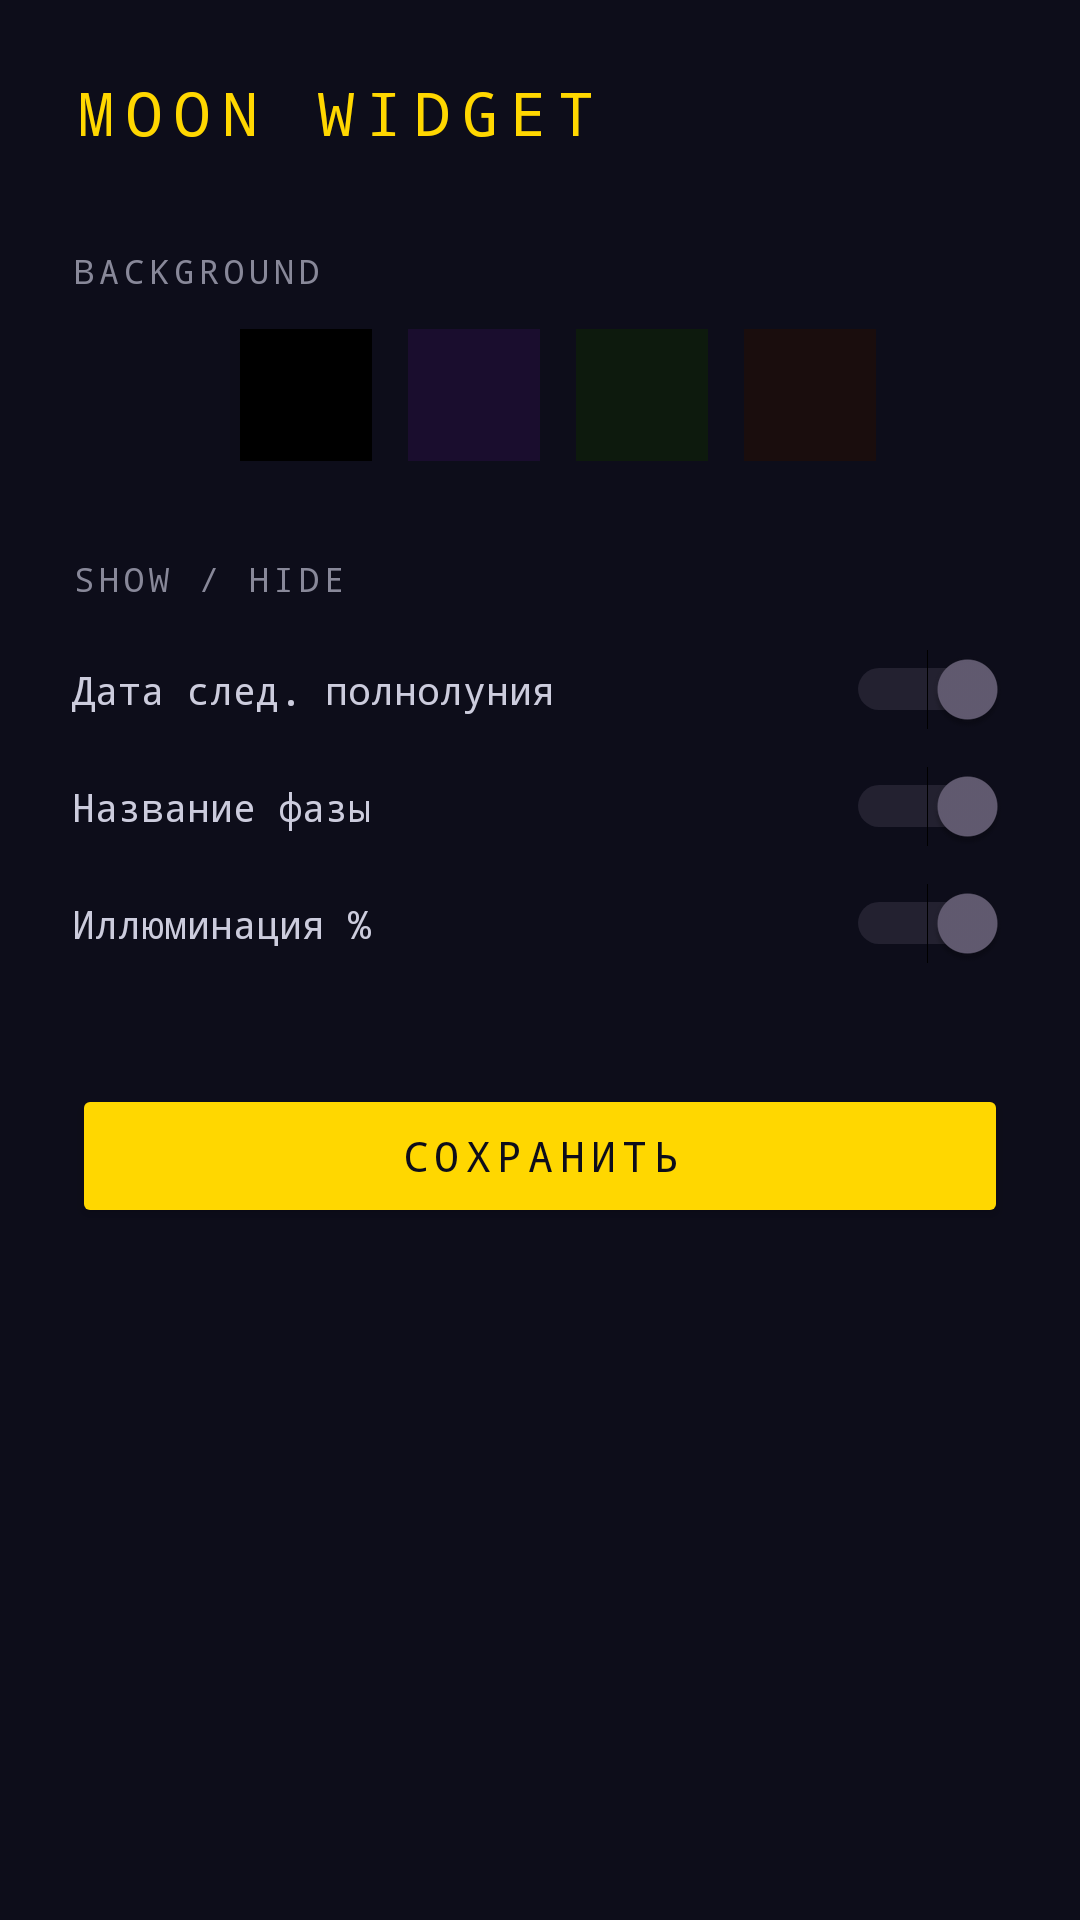

Reconstruct the res/layout file that produces this screen, plus the resources it refers to.
<!-- AndroidManifest.xml: application theme Theme.MoonWidgetP3 -->
<!-- res/layout/moon_widget_configure.xml -->
<?xml version="1.0" encoding="utf-8"?>
<LinearLayout xmlns:android="http://schemas.android.com/apk/res/android"
    android:layout_width="match_parent"
    android:layout_height="match_parent"
    android:orientation="vertical"
    android:background="#0D0D1A"
    android:padding="24dp">

    <TextView
        android:layout_width="wrap_content"
        android:layout_height="wrap_content"
        android:text="MOON WIDGET"
        android:textColor="#FFD700"
        android:textSize="20sp"
        android:fontFamily="monospace"
        android:letterSpacing="0.2"
        android:layout_marginBottom="32dp"/>

    <TextView
        android:layout_width="wrap_content"
        android:layout_height="wrap_content"
        android:text="BACKGROUND"
        android:textColor="#888899"
        android:textSize="11sp"
        android:fontFamily="monospace"
        android:letterSpacing="0.15"
        android:layout_marginBottom="12dp"/>

    <LinearLayout
        android:layout_width="match_parent"
        android:layout_height="wrap_content"
        android:orientation="horizontal"
        android:layout_marginBottom="32dp">

        <View android:id="@+id/color_dark_blue"
            android:layout_width="44dp" android:layout_height="44dp"
            android:background="#0D0D1A" android:layout_marginEnd="12dp"/>
        <View android:id="@+id/color_black"
            android:layout_width="44dp" android:layout_height="44dp"
            android:background="#000000" android:layout_marginEnd="12dp"/>
        <View android:id="@+id/color_dark_purple"
            android:layout_width="44dp" android:layout_height="44dp"
            android:background="#1A0D2E" android:layout_marginEnd="12dp"/>
        <View android:id="@+id/color_dark_green"
            android:layout_width="44dp" android:layout_height="44dp"
            android:background="#0D1A0D" android:layout_marginEnd="12dp"/>
        <View android:id="@+id/color_dark_red"
            android:layout_width="44dp" android:layout_height="44dp"
            android:background="#1A0D0D"/>
    </LinearLayout>

    <TextView
        android:layout_width="wrap_content"
        android:layout_height="wrap_content"
        android:text="SHOW / HIDE"
        android:textColor="#888899"
        android:textSize="11sp"
        android:fontFamily="monospace"
        android:letterSpacing="0.15"
        android:layout_marginBottom="16dp"/>

    <LinearLayout
        android:layout_width="match_parent"
        android:layout_height="wrap_content"
        android:orientation="horizontal"
        android:gravity="center_vertical"
        android:layout_marginBottom="12dp">
        <TextView
            android:layout_width="0dp"
            android:layout_height="wrap_content"
            android:layout_weight="1"
            android:text="Дата след. полнолуния"
            android:textColor="#CCCCDD"
            android:fontFamily="monospace"
            android:textSize="13sp"/>
        <Switch
            android:id="@+id/switch_full_moon"
            android:layout_width="wrap_content"
            android:layout_height="wrap_content"
            android:checked="true"/>
    </LinearLayout>

    <LinearLayout
        android:layout_width="match_parent"
        android:layout_height="wrap_content"
        android:orientation="horizontal"
        android:gravity="center_vertical"
        android:layout_marginBottom="12dp">
        <TextView
            android:layout_width="0dp"
            android:layout_height="wrap_content"
            android:layout_weight="1"
            android:text="Название фазы"
            android:textColor="#CCCCDD"
            android:fontFamily="monospace"
            android:textSize="13sp"/>
        <Switch
            android:id="@+id/switch_phase_name"
            android:layout_width="wrap_content"
            android:layout_height="wrap_content"
            android:checked="true"/>
    </LinearLayout>

    <LinearLayout
        android:layout_width="match_parent"
        android:layout_height="wrap_content"
        android:orientation="horizontal"
        android:gravity="center_vertical"
        android:layout_marginBottom="40dp">
        <TextView
            android:layout_width="0dp"
            android:layout_height="wrap_content"
            android:layout_weight="1"
            android:text="Иллюминация %"
            android:textColor="#CCCCDD"
            android:fontFamily="monospace"
            android:textSize="13sp"/>
        <Switch
            android:id="@+id/switch_illumination"
            android:layout_width="wrap_content"
            android:layout_height="wrap_content"
            android:checked="true"/>
    </LinearLayout>

    <Button
        android:id="@+id/btn_save"
        android:layout_width="match_parent"
        android:layout_height="48dp"
        android:text="СОХРАНИТЬ"
        android:fontFamily="monospace"
        android:letterSpacing="0.15"
        android:backgroundTint="#FFD700"
        android:textColor="#0D0D1A"/>

</LinearLayout>
<!-- resources referenced by this layout -->
<resources>
  <style name="Theme.MoonWidgetP3" parent="Base.Theme.MoonWidgetP3" />
  <style name="Base.Theme.MoonWidgetP3" parent="Theme.Material3.DayNight.NoActionBar">
          
          
      </style>
</resources>
